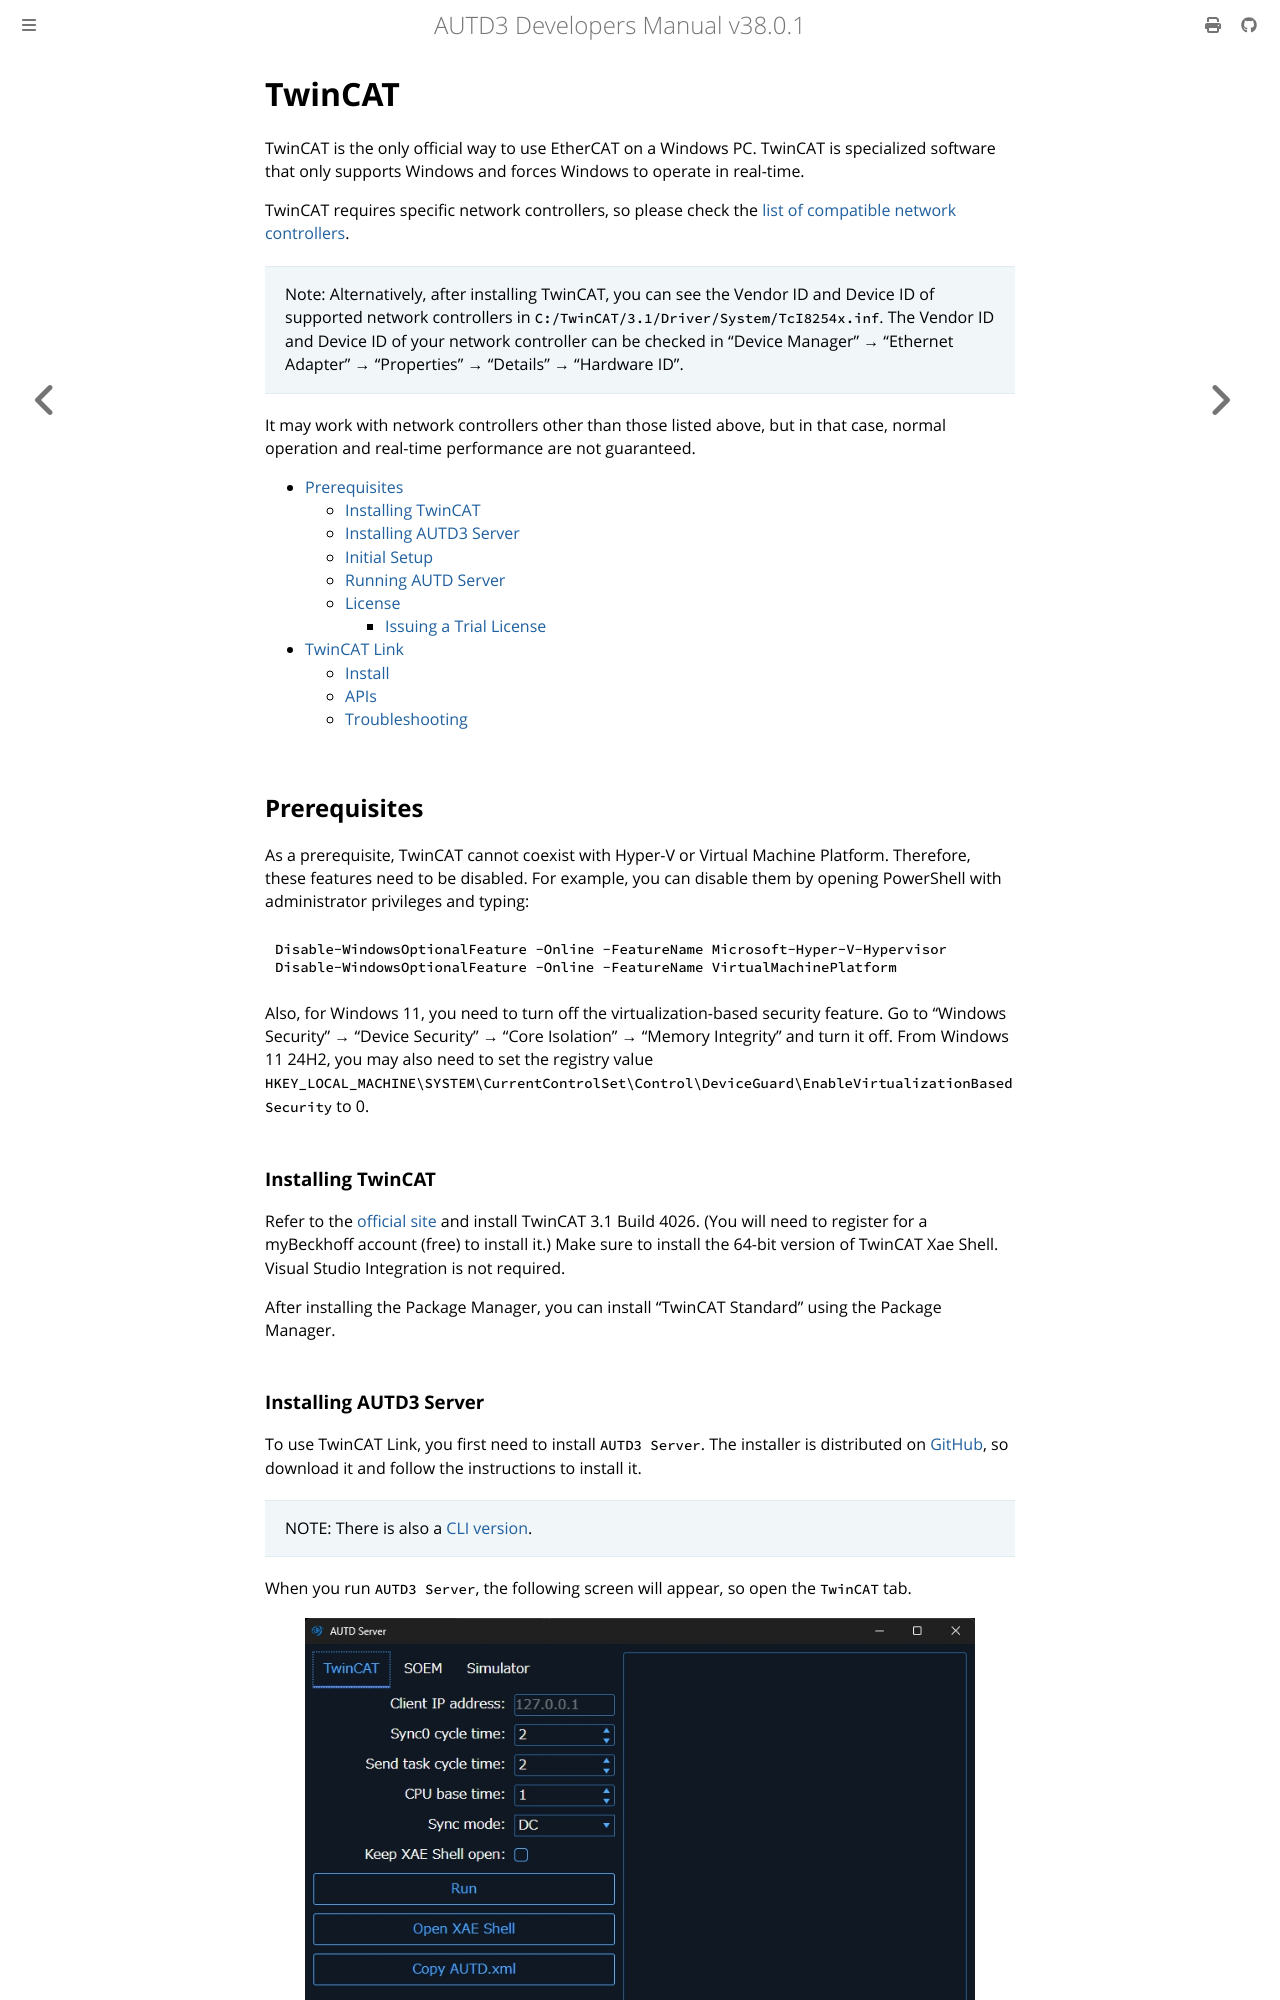

repository: shinolab/autd3-doc · page: en/Users_Manual/API/link/twincat.html · generator: mdbook

# TwinCAT

TwinCAT is the only official way to use EtherCAT on a Windows PC.
TwinCAT is specialized software that only supports Windows and forces Windows to operate in real-time.

TwinCAT requires specific network controllers, so please check the [list of compatible network controllers](https://infosys.beckhoff.com/english.php?content=../content/1033/tc3_overview/9309844363.html&id=).

> Note: Alternatively, after installing TwinCAT, you can see the Vendor ID and Device ID of supported network controllers in `C:/TwinCAT/3.1/Driver/System/TcI8254x.inf`. The Vendor ID and Device ID of your network controller can be checked in "Device Manager" → "Ethernet Adapter" → "Properties" → "Details" → "Hardware ID".

It may work with network controllers other than those listed above, but in that case, normal operation and real-time performance are not guaranteed.

[[_TOC_]]

## Prerequisites

As a prerequisite, TwinCAT cannot coexist with Hyper-V or Virtual Machine Platform.
Therefore, these features need to be disabled.
For example, you can disable them by opening PowerShell with administrator privileges and typing:

```PowerShell
Disable-WindowsOptionalFeature -Online -FeatureName Microsoft-Hyper-V-Hypervisor
Disable-WindowsOptionalFeature -Online -FeatureName VirtualMachinePlatform
```

Also, for Windows 11, you need to turn off the virtualization-based security feature.
Go to "Windows Security" → "Device Security" → "Core Isolation" → "Memory Integrity" and turn it off.
From Windows 11 24H2, you may also need to set the registry value `HKEY_LOCAL_MACHINE\SYSTEM\CurrentControlSet\Control\DeviceGuard\EnableVirtualizationBasedSecurity` to 0.

### Installing TwinCAT

Refer to the [official site](https://infosys.beckhoff.com/content/1033/tc3_installation/15698617995.html?id=7523796010185393366) and install TwinCAT 3.1 Build 4026.
(You will need to register for a myBeckhoff account (free) to install it.)
Make sure to install the 64-bit version of TwinCAT Xae Shell.
Visual Studio Integration is not required.

After installing the Package Manager, you can install "TwinCAT Standard" using the Package Manager.
